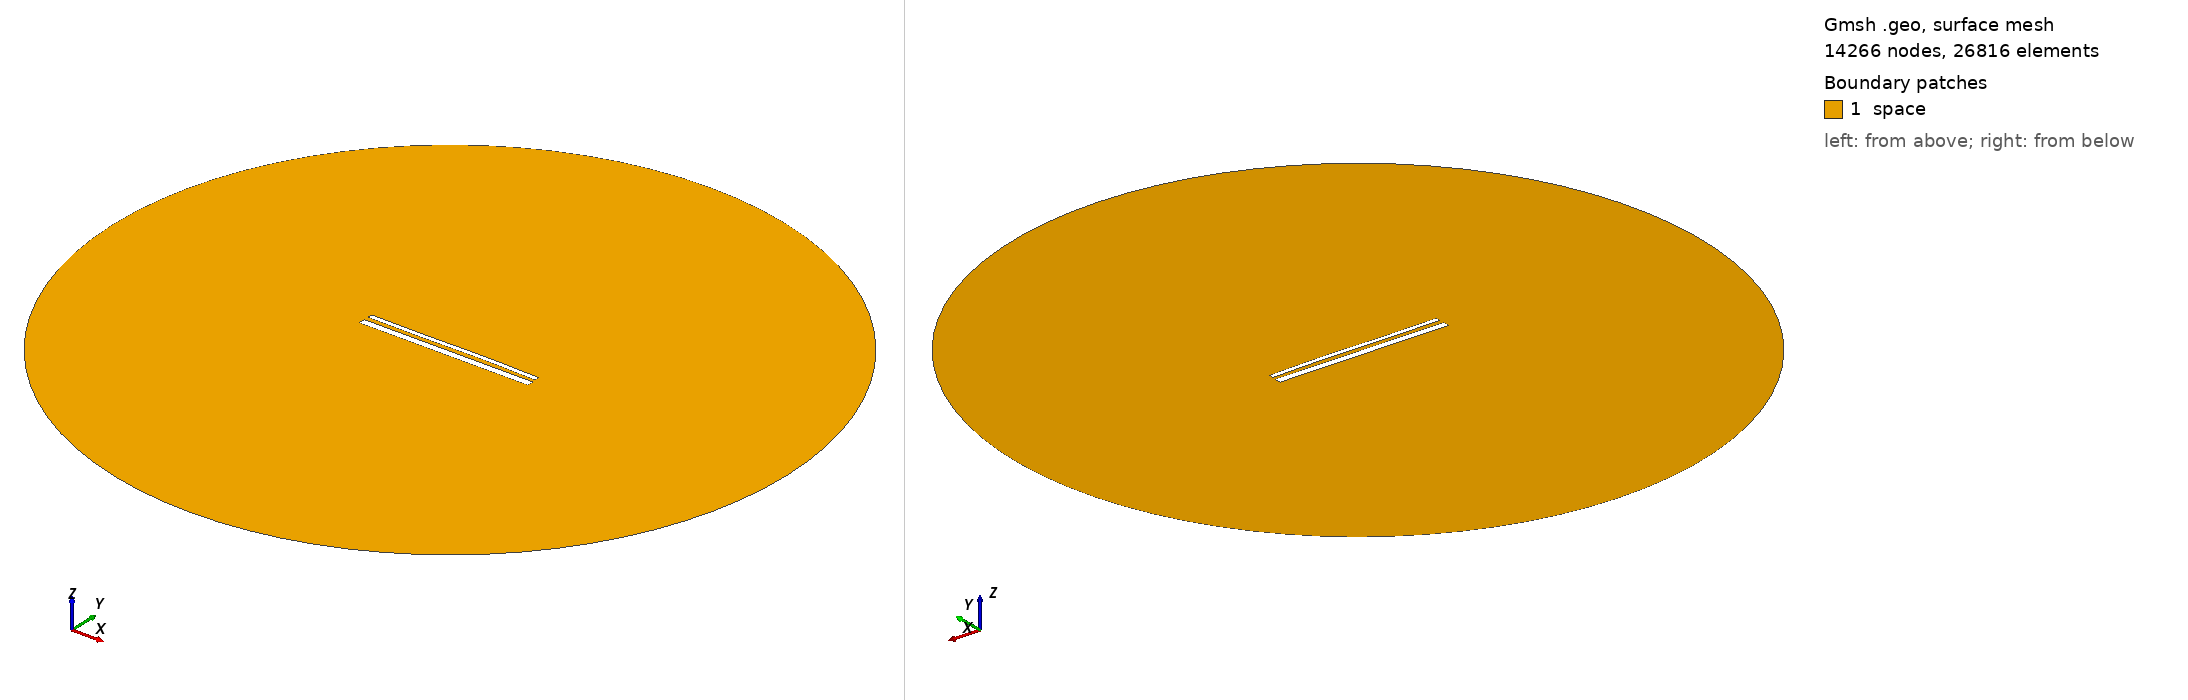

Gmsh geometry script, surface-meshed: 14266 nodes, 26816 surface elements. Boundary patches (legend numbers): 1 space. Left view from above one corner, right view from below the opposite corner. Legend entries are the model's physical surfaces. The drawing asked Gmsh for element sizes between 1% and 20% of the model's largest extent; the script's own settings can give other sizes.

=== 15078.geo (drawn) ===
//---------------------------------------
// Geometry kernel
//---------------------------------------

SetFactory("OpenCASCADE");



//---------------------------------------
// Parameters of the geometry
//---------------------------------------

// Overetch of the upper plate
overetch = 0.5;

// Distance between the plates
distance = 2.5;

// Discretization over the x axis (for the deformation)
nx = 50; 

// Length of the plate
L = 100 - overetch; 

// Number of modes
n = 4; 

// 1st mode coefficient
coeff(1) = -0.15;
beta(1) = 0.596864 * 3.1415926535 / L;

// 2nd mode coefficient
coeff(2) = 0.07499999999999998;
beta(2) = 1.49418 * 3.1415926535 / L;

// 3rd mode coefficient
coeff(3) = -0.15;
beta(3) = 2.50025 * 3.1415926535 / L;

// 4th mode coefficient
coeff(4) = 0.0;
beta(4) = 3.49999 * 3.1415926535 / L;



//---------------------------------------
// Upper plate (deformed rectangle)
//---------------------------------------

// Coordiantes of the upper plate
xmin = -50;
xmax = 50 - overetch;

// Height of the upper plate
yheight = 4 - 2 * overetch;

// Indexes of the points
UpperID[] = {};
LowerID[] = {};
LeftID[] = {};
RightID[] = {};

// Point index
p = 1;

// Horizontal edges
For i In {1:nx}
    x = xmin + (i-1)*(xmax - xmin)/(nx-1);

    y_bottom = distance / 2 + overetch;
    For j In {1:n}
        C = (Cosh(beta(j)*L) + Cos(beta(j)*L)) / (Sinh(beta(j)*L) + Sin(beta(j)*L));
        y_bottom  = y_bottom + coeff(j) * (Cosh(beta(j)*(x+50)) - Cos(beta(j)*(x+50)) - C * (Sinh(beta(j)*(x+50)) - Sin(beta(j)*(x+50))));
    EndFor

    y_top = y_bottom + yheight;

    Point(p) = {x, y_top, 0, 1.0};
    UpperID[i] = p;
    p = p + 1;

    Point(p) = {x, y_bottom, 0, 1.0};
    LowerID[i] = p;
    p = p + 1;
EndFor

// Create point lists
UpperPts[] = {}; LowerPts[] = {};
For i In {1:nx}
  UpperPts[] += {UpperID[i]};
  LowerPts[] += {LowerID[i]};
EndFor

// Build splines
Spline(1) = {UpperPts[]};
Spline(2) = {LowerPts[]};
Line(3) = {LowerPts[nx-1], UpperPts[nx-1]};
Line(4) = {LowerPts[0], UpperPts[0]};

// Build the plane surface
Curve Loop(1) = {2, 3, -1, -4};
Plane Surface(1) = {1};



//---------------------------------------
// Lower plate (rectangle)
//---------------------------------------

// Vertices
Point(1001) = {-50, -1, 0, 1.0};
Point(1002) = { 50, -1, 0, 1.0};
Point(1003) = { 50,  -5, 0, 1.0};
Point(1004) = {-50,  -5, 0, 1.0};

// Edges
Line(5) = {1001, 1002};
Line(6) = {1002, 1003};
Line(7) = {1003, 1004};
Line(8) = {1004, 1001};

// Plane surface
Line Loop(2) = {5, 6, 7, 8};
Plane Surface(2) = {2}; 



//---------------------------------------
// Outer (fictious) boundary
//---------------------------------------

// Points
Point(1005) = {0, 0, 0};       // Center
Point(1006) = {200, 0, 0};     // Start point
Point(1007) = {0, 200, 0};     // 90 degrees
Point(1008) = {-200, 0, 0};    // 180 degrees
Point(1009) = {0, -200, 0};    // 270 degrees

// Circle arcs (each needs start, center, end)
Circle(9) = {1006, 1005, 1007};
Circle(10) = {1007, 1005, 1008};
Circle(11) = {1008, 1005, 1009};
Circle(12) = {1009, 1005, 1006};

// Plane surface for the entire domain
Curve Loop(3) = {9, 10, 11, 12};
Surface(3) = {3};

// Subtract the plates from the whole domain to obtain the actual domain where we want to solve the equations
BooleanDifference{ Surface{3}; Delete; }{ Surface{1}; Surface{2}; Delete; }




//---------------------------------------
// Transfinite Lines/Curves
//---------------------------------------

// Set the number of points on the boundaries
r = 7;

// Plates
Transfinite Curve {1, 2} = 50*r Using Progression 1;
Transfinite Curve {3, 4} = 2*r Using Progression 1;
Transfinite Line {5, 7} = 50*r Using Progression 1;
Transfinite Line {6, 8} = 2*r Using Progression 1;

// Outer boundary
Transfinite Line {9, 10, 11, 12} = 20 Using Progression 1;



//---------------------------------------
// Physical groups
//---------------------------------------                

// Physical curves (boundaries)
Physical Line("force_segment", 10) = {2};
Physical Line("upper_plate", 11) = {1, 3, 4};
Physical Line("lower_plate", 12) = {5, 6, 7, 8};
Physical Line("boundary", 20) = {9, 10, 11, 12};

// Physical Surfaces
Physical Surface("space", 30) = {3};



//---------------------------------------
// 6. Generate the Mesh
//---------------------------------------

// 2D mesh generation
Mesh 2;
